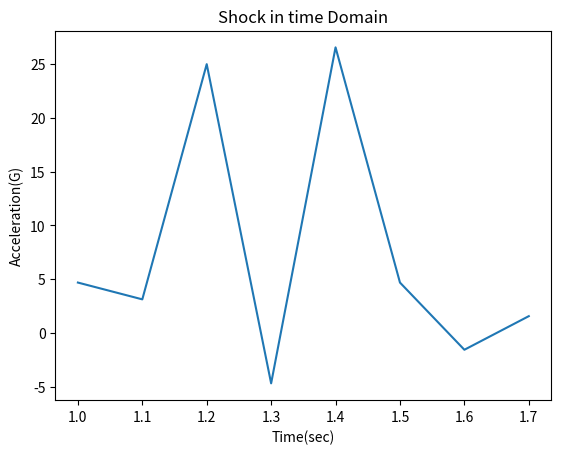

Here is the Python script that generated this plot: (Note: this script raises an exception after producing the figure.)
__author__ = 'Supriya'

import math
import numpy as np
from scipy.signal import lfilter
import matplotlib.pyplot as plt1
import matplotlib.pyplot as plt2
import matplotlib.pyplot as plt3

# iunit = input(' Enter acceleration unit:   1= G   2= m/sec^2  ')
iunit = 1
t = [1, 1.1, 1.2, 1.3, 1.4, 1.5, 1.6, 1.7]  # TIME VECTOR
y = [4.6875, 3.125, 25, -4.6875, 26.5625, 4.6875, -1.5625, 1.5625]  # ACCELERATION VECTOR
plt1.plot(t, y)
plt1.xlabel('Time(sec)')
plt1.ylabel('Acceleration(G)')
plt1.title('Shock in time Domain')
plt1.show()

tmx = max(t)
tmi = min(t)
n = len(y)
nnn = n
print(n, " samples")
dt = (tmx - tmi) / (n - 1)
sr = 1. / dt
print(sr, " samles/sec   ", dt, " sec")

fn = [0] * 800
# fn[0]=input(' Enter the starting frequency (Hz)  ')
fn[0] = 1  # Frequency 1Hz
if fn[0] > sr / 30.:
    fn[0] = sr / 30.

Q = input(' Enter the amplification factor (typically Q=10) ')
damp = 1. / (2. * Q)
print(damp)

print(' Select algorithm: ')
ialgorithm = input(' 1=Kelly-Richman  2=Smallwood ')

tmax = (tmx - tmi) + 1. / fn[0]

limit = int(round(tmax / dt))
n = limit
yy = [0] * limit
for i in range(len(y)):
    yy[i] = y[i]

print(' Calculating response..... ')

l = 0
while l < 800:
    if fn[l] > sr / 8.:
        break
    if l < 799:
        fn[l + 1] = fn[0] * pow(2., ((l + 1) * (1. / 12.)))
    l = l + 1

a1 = [0] * l
a2 = [0] * l
b1 = [0] * l
b2 = [0] * l
b3 = [0] * l

rd_a1 = [0] * l
rd_a2 = [0] * l
rd_b1 = [0] * l
rd_b2 = [0] * l
rd_b3 = [0] * l

x_neg = [0] * l
x_pos = [0] * l
x_std = [0] * l
rd_neg = [0] * l
rd_pos = [0] * l
pi = 3.1416

for j in range(l):

    omega = 2. * pi * fn[j]
    print("omega", omega)
    omegad = omega * math.sqrt(1. - (pow(damp, 2)))
    print(omegad)
    cosd = math.cos(omegad * dt)
    sind = math.sin(omegad * dt)
    domegadt = damp * omega * dt
    # rd_a1[j]=2.*math.exp(-domegadt)*cosd
    # rd_a2[j]=-math.exp(-2.*domegadt)
    # rd_b1[j]=0.
    # rd_b2[j]=-(dt/omegad)*math.exp(-domegadt)*sind
    # rd_b3[j]=0

    if ialgorithm == 1:
        a1[j] = 2. * math.exp(-domegadt) * cosd
        a2[j] = -math.exp(-2. * domegadt)
        b1[j] = 2. * domegadt
        b2[j] = omega * dt * math.exp(-domegadt)
        b2[j] *= (omega / omegad) * (1. - 2. * (pow(damp, 2))) * sind - 2. * damp * cosd
        b3[j] = 0

    else:
        E = math.exp(-damp * omega * dt)
        K = omegad * dt
        C = E * math.cos(K)
        S = E * math.sin(K)
        Sp = S / K
        a1[j] = 2 * C
        a2[j] = -(pow(E, 2))
        b1[j] = 1. - Sp
        b2[j] = 2. * (Sp - C)
        b3[j] = pow(E, 2) - Sp

    forward = [b1[j], b2[j], b3[j]]
    back = [1, -a1[j], -a2[j]]

    resp = lfilter(forward, back, yy)
    x_pos[j] = max(resp)
    x_neg[j] = min(resp)
    x_std[j] = np.std(resp)

    rd_forward = [rd_b1[j], rd_b2[j], rd_b3[j]]
    rd_back = [1, -rd_a1[j], -rd_a2[j]]

    rd_resp = lfilter(rd_forward, rd_back, yy)

    rd_pos[j] = max(rd_resp)
    rd_neg[j] = min(rd_resp)

    # Relative Displacement

    jnum = j
    # if  fn[j] > sr/8.:
    #     break
    # if j<799:
    #     fn[j+1]=fn[1]*pow(2.,(j*(1./12.)))

tmax = (tmx - tmi)

print(' Plotting output..... ')

#  Find limits for plot

srs_max = max(x_pos)
if max(abs(i) for i in x_neg) > srs_max:
    srs_max = max(abs(i) for i in x_neg)

maximaxSRS = srs_max

srs_min = min(x_pos)
if min(abs(i) for i in x_neg) < srs_min:
    srs_min = min(abs(i) for i in x_neg)

Q = 1. / (2. * damp);
out5 = ' Acceleration Shock Response Spectrum Q=%g ' + str(Q)
print(out5)

ymax = math.pow(10, (int(round(np.log10(srs_max) + 0.8))))
ymin = math.pow(10, (int(round(np.log10(srs_min) - 0.6))))

fmax = max(fn);
fmin = fmax / 10.;

fmax = math.pow(10, (int(round(np.log10(fmax) + 0.5))))

fmin = 0.1

x_neg_abs = [0] * len(x_neg)
for i in range(len(x_neg)):
    x_neg_abs[i] = abs(x_neg[i])

fn1 = [0] * l
for i in range(l):
    fn1[i] = fn[i]

# fn1 = np.array(fn)
# x_pos1 =np.array(x_pos)
# x_neg_abs1 =np.array(x_neg_abs)

plt2.plot(fn1, x_pos, fn1, x_neg_abs)
plt2.title(out5)
plt2.xlabel('Natural Frequency (Hz)')
plt2.ylabel('Peak Accel (G)')
# plt2.axis([fmin, fmax, ymin, ymax])
plt2.show()

# print(' Plotting the pseudo velocity')
#
# for j in range(jnum):
#        x_pos[j]=386.*x_pos[j]/(2.*pi*fn[j])
#        x_neg[j]=386.*x_neg[j]/(2.*pi*fn[j])
#
# srs_max = max(x_pos);
# if max( abs(i) for i in x_neg ) > srs_max:
#     srs_max = max( abs(i) for i in x_neg)
#
# srs_min = min(x_pos)
# if min( abs(i) for i in x_neg ) < srs_min:
#     srs_min = min( abs(i) for i in x_neg)
#
# Q=1./(2.*damp);
# out5 = ' Pseudo Velocity Shock Response Spectrum Q=%g '+ str(Q)
# print(out5)
#
# x_neg_abs = [0]*len(x_neg)
# for i in range(len(x_neg)):
#     x_neg_abs[i] = abs(x_neg[i])
#
# # fn1 = np.array(fn)
# # x_pos1 =np.array(x_pos)
# # x_neg_abs1 =np.array(x_neg_abs)
#
# ymax= math.pow(10,(int(round(np.log10(srs_max)+0.8))))
# ymin= math.pow(10,(int(round(np.log10(srs_min)-0.6))))
# plt3.plot(fn1,x_pos,fn1,x_neg_abs,'-.')
# plt3.title(out5)
# plt3.ylabel('Velocity (in/sec)')
# plt3.xlabel('Natural Frequency (Hz)')
# #plt3.axis([fmin,fmax,ymin,ymax])
# plt3.show()
#
# # fmax=0;
# # zmax=0;
# # for i in range(l):
# #         if(x_pos[i]>zmax):
# #             zmax=x_pos[i]
# #             fmax=fn[i]
# #
# #         if(abs(x_neg[i])>zmax):
# #             zmax=abs(x_neg[i])
# #             fmax=fn[i]
